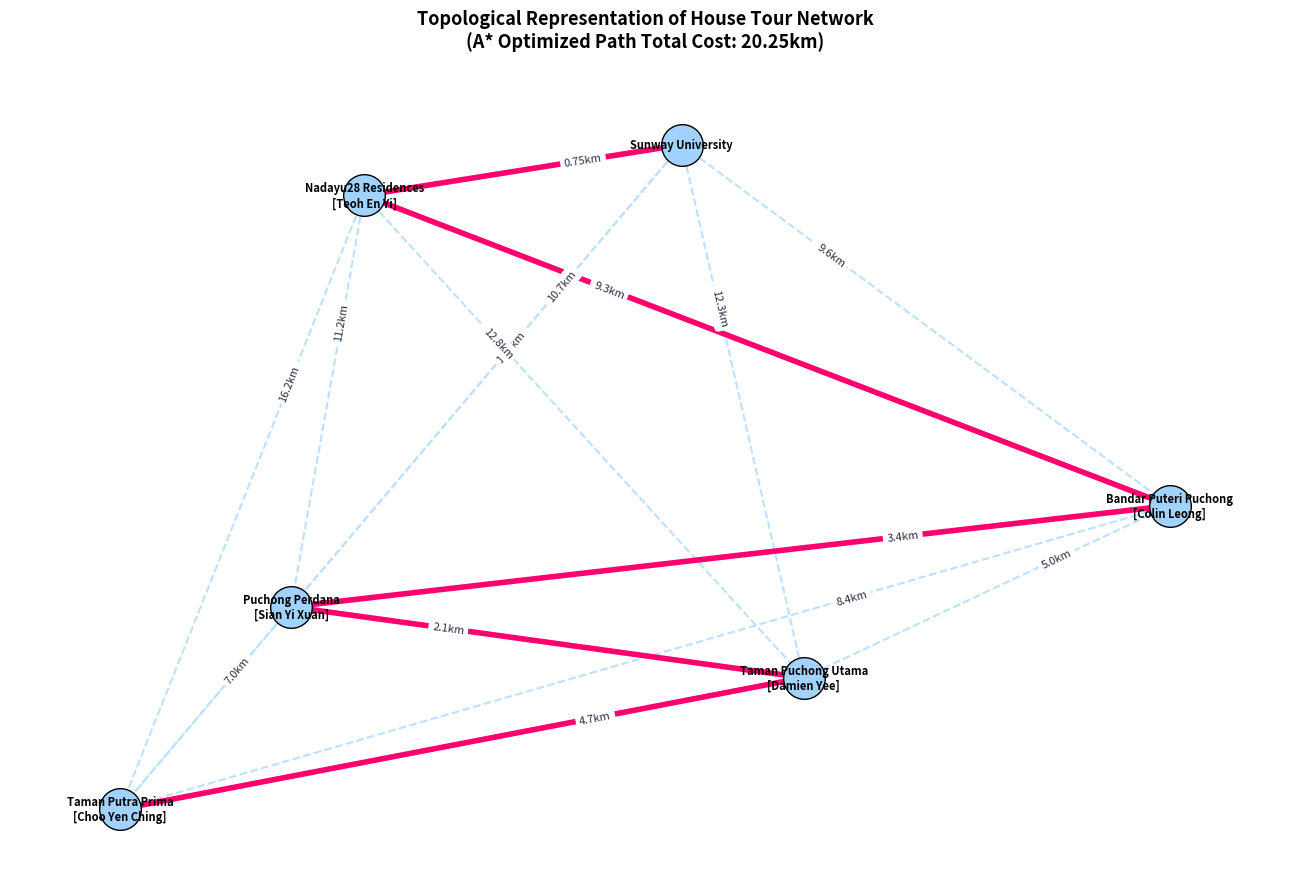

Write Python code to recreate this figure.
import itertools
import heapq
import time
import statistics
import sys
import os
import matplotlib

if not sys.stdout.isatty() or (os.name == 'posix' and 'DISPLAY' not in os.environ):
    matplotlib.use('Agg')

import matplotlib.pyplot as plt
import networkx as nx

AVG_SPEED_KMH = 30.0
FUEL_RATE_L_PER_KM = 0.08
CO2_RATE_KG_PER_L = 2.31

# 1. MEMBER MAPPING & GRAPH DATA STRUCTURES
member_mapping = {
    "Nadayu28 Residences": "Teoh En Yi",
    "Bandar Puteri Puchong": "Colin Leong",
    "Puchong Perdana": "Sian Yi Xuan",
    "Taman Puchong Utama": "Damien Yee",
    "Taman Putra Prima": "Choo Yen Ching"
}

raw_edges = {
    "Sunway University": {
        "Nadayu28 Residences": 0.75,
        "Bandar Puteri Puchong": 9.6,
        "Puchong Perdana": 10.7,
        "Taman Puchong Utama": 12.3,
        "Taman Putra Prima": 15.8
    },
    "Nadayu28 Residences": {
        "Bandar Puteri Puchong": 9.3,
        "Puchong Perdana": 11.2,
        "Taman Puchong Utama": 12.8,
        "Taman Putra Prima": 16.2
    },
    "Bandar Puteri Puchong": {
        "Puchong Perdana": 3.4,
        "Taman Puchong Utama": 5.0,
        "Taman Putra Prima": 8.4
    },
    "Puchong Perdana": {
        "Taman Puchong Utama": 2.1,
        "Taman Putra Prima": 7.0
    },
    "Taman Puchong Utama": {
        "Taman Putra Prima": 4.7
    },
    "Taman Putra Prima": {}
}

graph = {}
for source, targets in raw_edges.items():
    if source not in graph:
        graph[source] = {}
    for target, distance in targets.items():
        graph[source][target] = distance
        if target not in graph:
            graph[target] = {}
        graph[target][source] = distance

ALL_NODES = set(graph.keys())


# 2. GRAPH VERIFICATION
def verify_graph_integrity():
    """Programmatically verifies Completeness, Symmetry, and Non-negative weights."""
    for u in ALL_NODES:
        for v in ALL_NODES:
            if u != v:
                if v not in graph[u]:
                    raise ValueError(f"Graph not complete: missing edge {u}-{v}")
                if graph[u][v] != graph[v][u]:
                    raise ValueError(f"Asymmetry detected: {u}-{v}")
                if graph[u][v] < 0:
                    raise ValueError(f"Negative weight detected: {u}-{v}")
    return True

def verify_metric_properties():
    """Checks if the distance matrix strictly satisfies the Triangle Inequality."""
    violations = []
    for u in ALL_NODES:
        for v in ALL_NODES:
            for w in ALL_NODES:
                if u < w and u != v and v != w:
                    if graph[u][w] > graph[u][v] + graph[v][w]:
                        violations.append((u, v, w, graph[u][w], graph[u][v] + graph[v][w]))
    return violations


# 3. HEURISTIC FUNCTION
def get_heuristic(current_node: str, visited_nodes: frozenset) -> float:
    unvisited = ALL_NODES - visited_nodes
    if not unvisited:
        return 0.0
    return min(graph[current_node][t] for t in unvisited)


# 4. SEARCH ALGORITHMS (A* and UCS)
def perform_graph_search(start: str, use_heuristic: bool = True) -> tuple:
    """Executes Graph Search with state-reopening. Acts as A* if use_heuristic=True, or UCS if False."""
    initial_visited = frozenset([start])
    initial_h = get_heuristic(start, initial_visited) if use_heuristic else 0.0
    
    counter = itertools.count()
    pq = [(initial_h, 0, next(counter), start, [start], initial_visited)]
    best_g = {(start, initial_visited): 0.0}
    expanded_states_count = 0

    while pq:
        f, g, _, current, path, visited = heapq.heappop(pq)

        state_key = (current, visited)
        if g > best_g.get(state_key, float('inf')):
            continue
        
        if len(visited) == len(ALL_NODES):
            return path, g, expanded_states_count
            
        expanded_states_count += 1
        
        for neighbor, travel_cost in graph[current].items():
            new_path = path + [neighbor]
            new_visited = visited | frozenset([neighbor])
            g_new = g + travel_cost
            successor_key = (neighbor, new_visited)
            
            if g_new < best_g.get(successor_key, float('inf')):
                best_g[successor_key] = g_new
                h_new = get_heuristic(neighbor, new_visited) if use_heuristic else 0.0
                f_new = g_new + h_new
                heapq.heappush(pq, (f_new, g_new, next(counter), neighbor, new_path, new_visited))
                
    return None, float('inf'), expanded_states_count

def perform_brute_force(start: str) -> tuple:
    """Exhaustive Evaluation to strictly prove global optimum & worst-case route."""
    # Deterministic sorting prevents variable output across different OS environments
    destinations = sorted(list(ALL_NODES - {start}))
    best_cost, worst_cost = float('inf'), -float('inf')
    best_path, worst_path = None, None
    perm_count = 0
    
    for perm in itertools.permutations(destinations):
        perm_count += 1
        current, cost, path = start, 0, [start]
        for nxt in perm:
            cost += graph[current][nxt]
            path.append(nxt)
            current = nxt
            
        if cost < best_cost:
            best_cost, best_path = cost, path
        if cost > worst_cost:
            worst_cost, worst_path = cost, path
            
    return best_path, best_cost, worst_path, worst_cost, perm_count


# 5. EXECUTION & TERMINAL DASHBOARD
if __name__ == "__main__":
    
    # 1. Verify Graph
    verify_graph_integrity()
    ti_violations = verify_metric_properties()
    
    # 2. Benchmark A* Search
    a_star_times = []
    for _ in range(1000):
        start_time = time.perf_counter()
        optimal_route, total_distance, a_star_expanded = perform_graph_search("Sunway University", use_heuristic=True)
        a_star_times.append((time.perf_counter() - start_time) * 1000)
    exec_time_ms = statistics.median(a_star_times)
    
    if optimal_route is None:
        raise RuntimeError("ERROR: No valid route could be found. Graph may be disconnected.")
    
    # 3. Benchmark UCS Baseline
    ucs_times = []
    for _ in range(1000):
        start_time = time.perf_counter()
        _, _, ucs_expanded = perform_graph_search("Sunway University", use_heuristic=False)
        ucs_times.append((time.perf_counter() - start_time) * 1000)
    ucs_time_ms = statistics.median(ucs_times)

    # 4. Benchmark Brute-Force
    bf_times = []
    for _ in range(1000):
        start_time = time.perf_counter()
        _, bf_best_cost, worst_route, worst_cost, total_perms = perform_brute_force("Sunway University")
        bf_times.append((time.perf_counter() - start_time) * 1000)
    bf_time_ms = statistics.median(bf_times)

    if abs(total_distance - bf_best_cost) >= 1e-9:
        raise RuntimeError("CRITICAL ERROR: A* did not find the optimal route!")

    # 5. Calculate Environmental Metrics
    est_time_mins = (total_distance / AVG_SPEED_KMH) * 60
    fuel_consumed = total_distance * FUEL_RATE_L_PER_KM
    co2_emissions = fuel_consumed * CO2_RATE_KG_PER_L

    W = 140

    print("\n" + "═"*W)
    print("             CSC3206 AI ASSIGNMENT 2 — HOUSE TOUR OPTIMIZER             ".center(W))
    print("═"*W)
    print("  [ SYSTEM VERIFICATION & BASELINES ]")
    print("  • Graph Integrity : PASSED (Symmetry & Completeness Verified)")
    
    if ti_violations:
        print(f"  • Metric Warning  : {len(ti_violations)} Triangle Inequality violations detected (Minor urban routing detours exist):")
        for u, v, w, direct_dist, detour_dist in ti_violations:
            print(f"                      ➔ {u} to {w} ({direct_dist:.2f} km) > via {v} ({detour_dist:.2f} km)")
        
    print(f"  • UCS Baseline    : {ucs_expanded} states expanded | Exec Time: {ucs_time_ms:.3f} ms")
    print(f"  • Brute-Force     : {total_perms} permutations   | Exec Time: {bf_time_ms:.3f} ms")
    print(f"  • Worst-Case Route: {worst_cost:.2f} km")
    print("─"*W)
    print("  [ A* OPTIMIZATION RESULTS ]")
    print("  • Search Strategy : A* Graph Search (Nearest-Node Heuristic)")
    print(f"  • Total Cost      : {total_distance:.2f} km")
    print(f"  • Est. Drive Time : {est_time_mins:.2f} min")
    print(f"  • Fuel Estimated  : {fuel_consumed:.2f} L")
    print(f"  • CO2 Emissions   : {co2_emissions:.2f} kg")
    print(f"  • States Expanded : {a_star_expanded} states (Expanded {ucs_expanded - a_star_expanded} fewer states than UCS)")
    print(f"  • Execution Time  : {exec_time_ms:.3f} ms (Median over 1,000 runs)")
    print("─"*W)
    print(f"  {'Step':<6} | {'Location':<27} | {'Group Member':<20} | {'Leg':<10} | {'Total':<10}")
    print("─"*W)

    cumulative = 0.0
    for i, loc in enumerate(optimal_route):
        member = member_mapping.get(loc, "Tour Origin Point")
        if i == 0:
            leg_str = "0.00 km"
            cum_str = "0.00 km"
        else:
            prev = optimal_route[i-1]
            step_cost = graph[prev][loc]
            cumulative += step_cost
            leg_str = f"+{step_cost:.2f} km"
            cum_str = f"{cumulative:.2f} km"
            
        print(f"  [{i}]    | {loc:<27} | {member:<20} | {leg_str:<10} | {cum_str:<10}")

    print("─"*W)
    print("  OPTIMAL TRAVERSAL SEQUENCE:")
    path_short = " ➔ ".join(optimal_route)
    print(f"  {path_short}")
    print("═"*W + "\n")

    # 6. GRAPHICAL MAP VISUALIZATION
    G = nx.Graph()
    for src, destinations in graph.items():
        for dest, dist in destinations.items():
            G.add_edge(src, dest, weight=dist)

    plt.figure(figsize=(13, 9))

    pos = {
        "Sunway University": (101.6055, 3.0720),
        "Nadayu28 Residences": (101.5990, 3.0645),
        "Bandar Puteri Puchong": (101.6155, 3.0185),
        "Puchong Perdana": (101.5975, 3.0035),
        "Taman Puchong Utama": (101.6080, 2.9930),
        "Taman Putra Prima": (101.5940, 2.9735)
    }

    node_labels = {}
    for node in G.nodes():
        if node in member_mapping:
            node_labels[node] = f"{node}\n[{member_mapping[node]}]"
        else:
            node_labels[node] = node

    nx.draw_networkx_nodes(G, pos, node_color='#a2d2ff', node_size=900, edgecolors='black')
    nx.draw_networkx_labels(G, pos, labels=node_labels, font_size=8, font_weight='bold')
    nx.draw_networkx_edges(G, pos, edgelist=G.edges(), edge_color='#bde0fe', width=1.5, style='dashed')

    route_edges = [(optimal_route[i], optimal_route[i+1]) for i in range(len(optimal_route)-1)]
    nx.draw_networkx_edges(G, pos, edgelist=route_edges, edge_color='#ff006e', width=4, label="Optimized Tour Route")

    # VISUAL FIX: label_pos=0.3 pushes the text slightly off-center to prevent overlap with the line!
    edge_labels = nx.get_edge_attributes(G, 'weight')
    formatted_labels = {k: f"{v}km" for k, v in edge_labels.items()}
    nx.draw_networkx_edge_labels(G, pos, edge_labels=formatted_labels, font_size=8, font_color='#2b2d42', label_pos=0.3)

    plt.title(f"Topological Representation of House Tour Network\n(A* Optimized Path Total Cost: {total_distance:.2f}km)", fontsize=13, fontweight='bold', pad=20)
    plt.axis('off')
    plt.tight_layout()
    plt.savefig("route_map.png", dpi=300, bbox_inches="tight")
    if matplotlib.get_backend().lower() != 'agg':
        plt.show()
